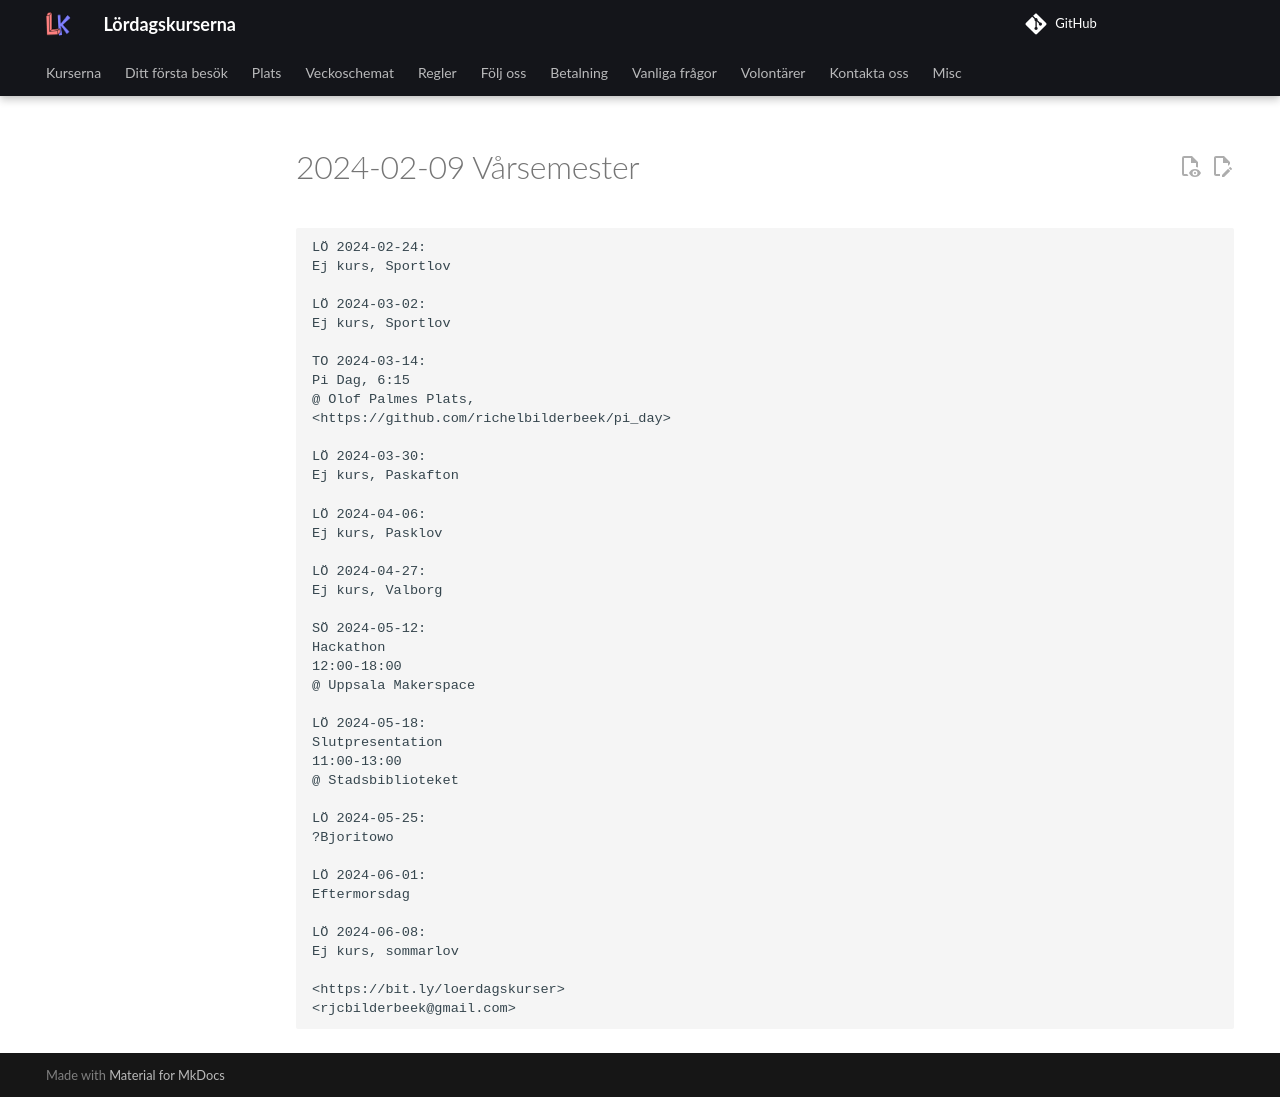

repository: uppsala-makerspace/loerdagskurser · page: publicitet/20240209_vaarsemester/index.html · generator: jekyll

# 2024-02-09 Vårsemester

```text
LÖ 2024-02-24:
Ej kurs, Sportlov

LÖ 2024-03-02:
Ej kurs, Sportlov

TO 2024-03-14:
Pi Dag, 6:15
@ Olof Palmes Plats,
<https://github.com/richelbilderbeek/pi_day>

LÖ 2024-03-30:
Ej kurs, Paskafton

LÖ 2024-04-06:
Ej kurs, Pasklov

LÖ 2024-04-27:
Ej kurs, Valborg

SÖ 2024-05-12:
Hackathon
12:00-18:00
@ Uppsala Makerspace

LÖ 2024-05-18:
Slutpresentation
11:00-13:00
@ Stadsbiblioteket

LÖ 2024-05-25:
?Bjoritowo

LÖ 2024-06-01:
Eftermorsdag

LÖ 2024-06-08:
Ej kurs, sommarlov

<https://bit.ly/loerdagskurser>
<rjcbilderbeek@gmail.com>
```
